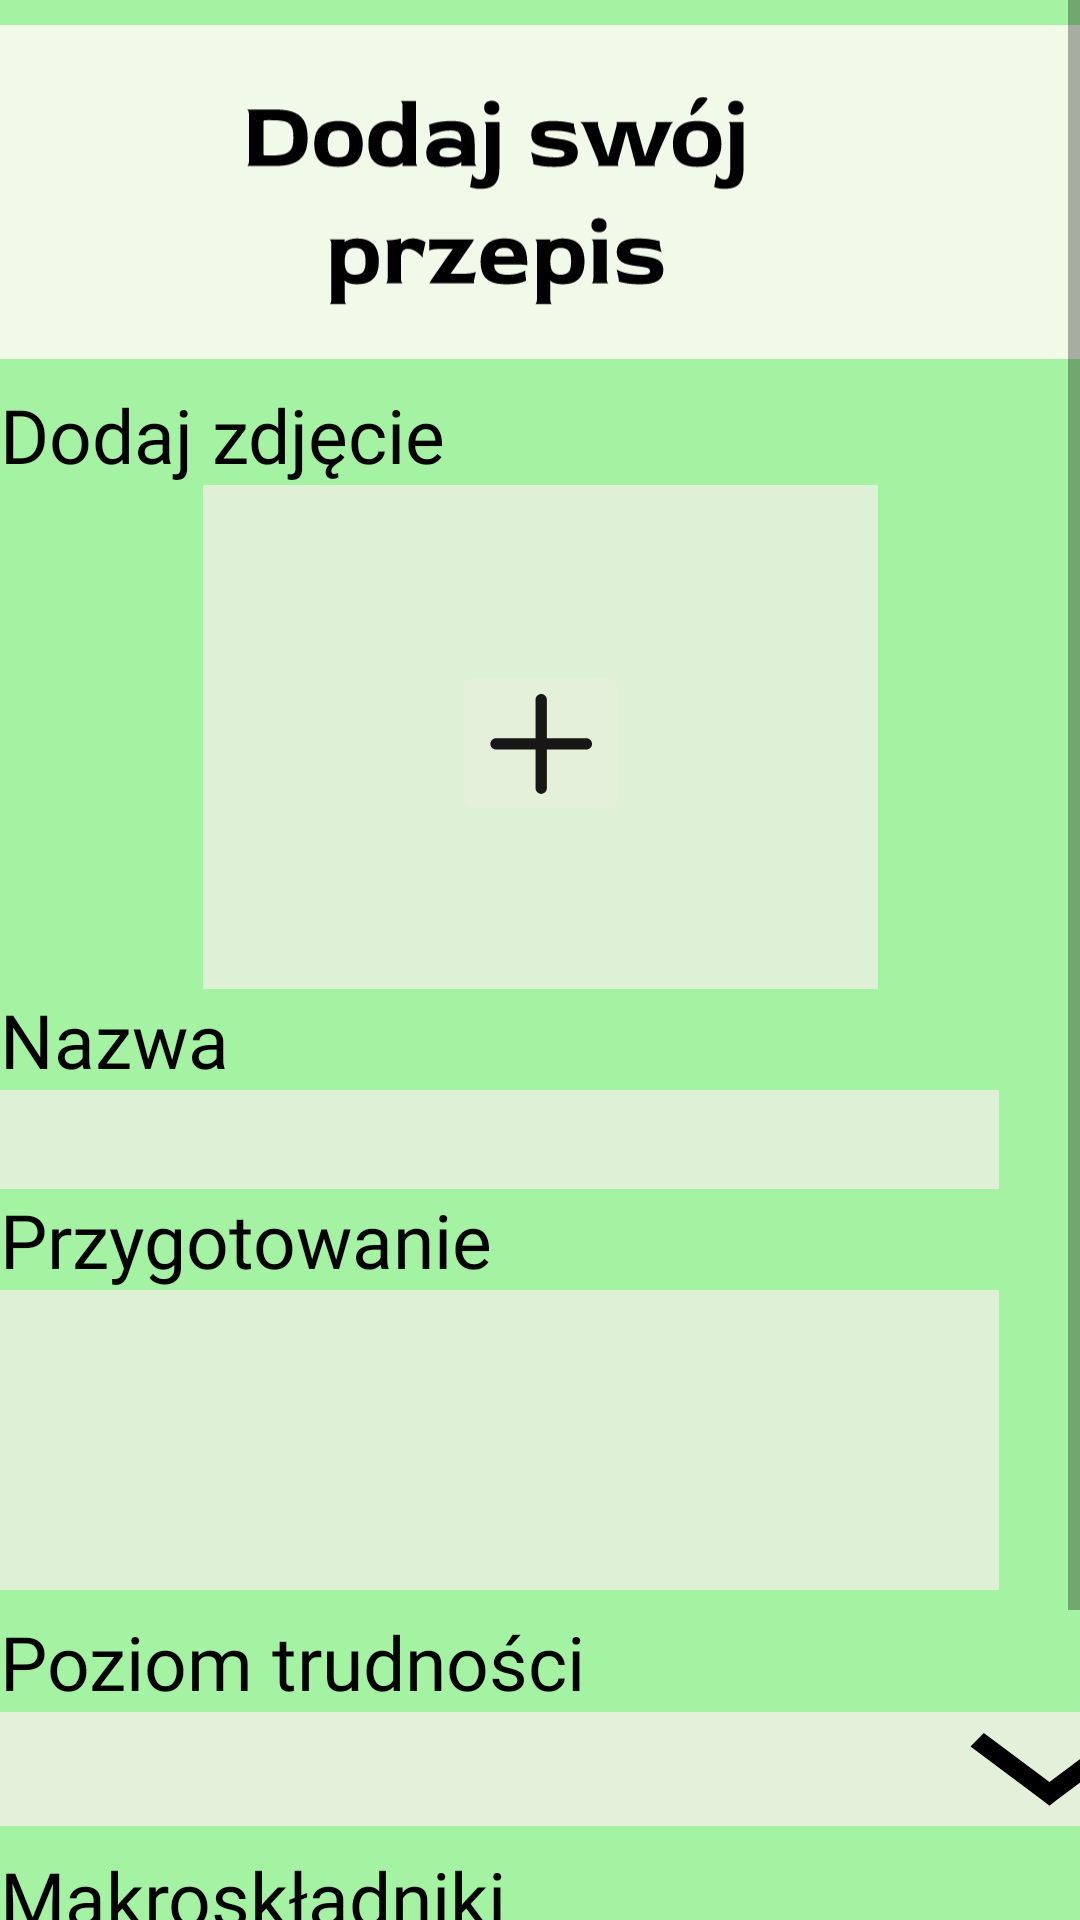

Produce the Android XML layout that renders to this screen, including the resource entries it uses.
<!-- AndroidManifest.xml: application theme SSTheme -->
<!-- res/layout/fragment_add_recipe.xml -->
<?xml version="1.0" encoding="utf-8"?>
<LinearLayout xmlns:android="http://schemas.android.com/apk/res/android"
    xmlns:app="http://schemas.android.com/apk/res-auto"
    xmlns:tools="http://schemas.android.com/tools"
    android:orientation="vertical"
    android:layout_width="match_parent"
    android:layout_height="match_parent"
    android:background="#A4F3A2"
    tools:context=".ui.AddRecipeFragment">

    <ScrollView
        android:layout_width="match_parent"
        android:layout_height="wrap_content">
        <LinearLayout
            android:layout_width="match_parent"
            android:layout_height="wrap_content"
            android:orientation="vertical">


    <ImageView
        android:id="@+id/dodaj_przepis"
        android:layout_width="wrap_content"
        android:layout_height="wrap_content"
        app:srcCompat="@drawable/dodaj_swoj_przepis" />

            <TextView
                android:id="@+id/dodaj_zdjecie"
                android:layout_width="wrap_content"
                android:layout_height="wrap_content"
                android:fontFamily="@font/red_rose"
                android:text="Dodaj zdjęcie"
                android:textSize="25sp"
                android:textColor="#000000"
                 />

    
    <include
        layout="@layout/add_recipe_photo"
        android:layout_width="wrap_content"
        android:layout_height="wrap_content" />

            <TextView
                android:id="@+id/nazwa"
                android:layout_width="wrap_content"
                android:layout_height="wrap_content"
                android:fontFamily="@font/red_rose"
                android:text="Nazwa"
                android:textColor="#000000"
                android:textSize="25sp" />


            <EditText

                android:id="@+id/name"
                android:layout_width="333dp"
                android:layout_height="33dp"
                android:background="@drawable/nazwa_text_edit"
                android:singleLine="true" />








    <TextView
        android:id="@+id/przygotowanie"
        android:layout_width="wrap_content"
        android:layout_height="wrap_content"
        android:fontFamily="@font/red_rose"
        android:text="Przygotowanie"
        android:textSize="25sp"
        android:textColor="#000000" />

    <EditText

        android:layout_width="333dp"
        android:layout_height="100dp"
        android:background="@drawable/przygotowanie_background"
        android:gravity="top|left"
        android:maxLines="15"
        android:minLines="5"
        android:textSize="20sp" />

    <LinearLayout
        android:layout_height="7dp"
        android:layout_width="match_parent"
        android:divider="@drawable/empty_divider"
        android:showDividers="middle" />


    <TextView
        android:id="@+id/poziom_trudnosci"
        android:layout_width="wrap_content"
        android:layout_height="wrap_content"
        android:fontFamily="@font/red_rose"
        android:text="Poziom trudności"
        android:textSize="25sp"
        android:textColor="#000000" />

    <Spinner
        android:id="@+id/spinner1"
        android:layout_width="382dp"
        android:layout_height="wrap_content"
        android:background="@drawable/spinner"
        android:spinnerMode="dropdown" />
    <LinearLayout
        android:layout_height="7dp"
        android:layout_width="match_parent"
        android:divider="@drawable/empty_divider"
        android:showDividers="middle" />

    <TextView
        android:id="@+id/makroskladniki"
        android:layout_width="wrap_content"
        android:layout_height="wrap_content"
        android:fontFamily="@font/red_rose"
        android:text="Makroskładniki"
        android:textSize="25sp"
        android:textColor="#000000" />

    <include
        layout="@layout/layout_b_w_t_kcal"
        android:layout_width="wrap_content"
        android:layout_height="wrap_content" />







            <Button
                android:id="@+id/getAll"
                android:layout_width="match_parent"
                android:layout_height="wrap_content"
                android:text="@string/getall" />




















        </LinearLayout>
    </ScrollView>


</LinearLayout>
<!-- res/layout/add_recipe_photo.xml (included above) -->
<?xml version="1.0" encoding="utf-8"?>
<androidx.constraintlayout.widget.ConstraintLayout xmlns:android="http://schemas.android.com/apk/res/android"
    xmlns:app="http://schemas.android.com/apk/res-auto"
    xmlns:tools="http://schemas.android.com/tools"
    android:layout_width="match_parent"
    android:layout_height="wrap_content">

    <ImageView
        android:id="@+id/imageView3"
        android:layout_width="wrap_content"
        android:layout_height="wrap_content"
        android:layout_marginStart="113dp"
        android:layout_marginEnd="113dp"
        app:layout_constraintBottom_toBottomOf="parent"
        app:layout_constraintEnd_toEndOf="parent"
        app:layout_constraintStart_toStartOf="parent"
        app:layout_constraintTop_toTopOf="parent"
        app:srcCompat="@drawable/wyswietl_zdjecie_background" />

    <ImageButton
        android:id="@+id/plus_button"
        android:layout_width="wrap_content"
        android:layout_height="wrap_content"
        android:backgroundTint="#E5F0DB"
        android:backgroundTintMode="src_in"
        app:layout_constraintBottom_toBottomOf="@+id/imageView3"
        app:layout_constraintEnd_toEndOf="@+id/imageView3"
        app:layout_constraintStart_toStartOf="@+id/imageView3"
        app:layout_constraintTop_toTopOf="parent"
        app:layout_constraintVertical_bias="0.518"
        app:srcCompat="@drawable/plusodzdjecia" />


</androidx.constraintlayout.widget.ConstraintLayout>
<!-- res/layout/layout_b_w_t_kcal.xml (included above) -->
<?xml version="1.0" encoding="utf-8"?>
<androidx.constraintlayout.widget.ConstraintLayout
    xmlns:android="http://schemas.android.com/apk/res/android"
    xmlns:app="http://schemas.android.com/apk/res-auto"
    xmlns:tools="http://schemas.android.com/tools"
    android:layout_width="match_parent"
    android:layout_height="match_parent">

    <EditText

        android:id="@+id/edit_w"
        android:layout_width="46dp"
        android:layout_height="35dp"
        android:layout_marginStart="16dp"
        android:layout_marginTop="8dp"
        android:background="@drawable/background_for_macro_txtview"
        android:gravity="center"
        android:singleLine="true"
        android:textSize="20sp"
        app:layout_constraintStart_toEndOf="@+id/edit_b"
        app:layout_constraintTop_toBottomOf="@+id/w_txt" />

    <EditText

        android:id="@+id/edit_kcal"
        android:layout_width="46dp"
        android:layout_height="35dp"
        android:layout_marginStart="55dp"
        android:layout_marginTop="8dp"
        android:background="@drawable/background_for_macro_txtview"
        android:gravity="center"
        android:singleLine="true"
        android:textSize="20sp"
        app:layout_constraintStart_toEndOf="@+id/edit_t"
        app:layout_constraintTop_toBottomOf="@+id/kcal_txt" />

    <EditText

        android:id="@+id/edit_t"
        android:layout_width="46dp"
        android:layout_height="35dp"
        android:layout_marginStart="16dp"
        android:layout_marginTop="8dp"
        android:background="@drawable/background_for_macro_txtview"
        android:gravity="center"
        android:singleLine="true"
        android:textSize="20sp"
        app:layout_constraintStart_toEndOf="@+id/edit_w"
        app:layout_constraintTop_toBottomOf="@+id/t_txt" />

    <ImageView
        android:id="@+id/b_txt"
        android:layout_width="wrap_content"
        android:layout_height="wrap_content"
        android:layout_marginStart="17dp"
        android:layout_marginTop="8dp"
        android:fontFamily="@font/red_rose"
        app:layout_constraintStart_toStartOf="parent"
        app:layout_constraintTop_toTopOf="parent"
        app:srcCompat="@drawable/b_letter"/>

    <ImageView
        android:id="@+id/w_txt"
        android:layout_width="wrap_content"
        android:layout_height="wrap_content"
        android:layout_marginStart="40dp"
        android:layout_marginTop="8dp"
        app:layout_constraintStart_toEndOf="@+id/b_txt"
        app:layout_constraintTop_toTopOf="parent"
        app:srcCompat="@drawable/w_letter" />

    <ImageView
        android:id="@+id/t_txt"
        android:layout_width="wrap_content"
        android:layout_height="wrap_content"
        android:layout_marginStart="40dp"
        android:layout_marginTop="8dp"
        app:layout_constraintStart_toEndOf="@+id/w_txt"
        app:layout_constraintTop_toTopOf="parent"
        app:srcCompat="@drawable/t_letter" />

    <ImageView
        android:id="@+id/kcal_txt"
        android:layout_width="wrap_content"
        android:layout_height="wrap_content"
        android:layout_marginStart="70dp"
        android:layout_marginTop="8dp"
        app:layout_constraintStart_toEndOf="@+id/t_txt"
        app:layout_constraintTop_toTopOf="parent"
        app:srcCompat="@drawable/kcal_txt" />

    <EditText

        android:id="@+id/edit_b"
        android:layout_width="46dp"
        android:layout_height="35dp"
        android:layout_marginStart="4dp"
        android:layout_marginTop="8dp"
        android:background="@drawable/background_for_macro_txtview"
        android:gravity="center"
        android:singleLine="true"
        android:textSize="20sp"
        app:layout_constraintStart_toStartOf="parent"
        app:layout_constraintTop_toBottomOf="@+id/b_txt" />

</androidx.constraintlayout.widget.ConstraintLayout>
<!-- resources referenced by this layout -->
<resources>
  <!-- drawable background_for_macro_txtview (drawable) -->
  <vector xmlns:android="http://schemas.android.com/apk/res/android"
      android:width="65dp"
      android:height="54dp"
      android:viewportWidth="65"
      android:viewportHeight="54">
    <path
        android:pathData="M20,0L45,0A20,20 0,0 1,65 20L65,34A20,20 0,0 1,45 54L20,54A20,20 0,0 1,0 34L0,20A20,20 0,0 1,20 0z"
        android:fillColor="#E5F0DB"/>
  </vector>
  <!-- drawable empty_divider (drawable) -->
  <?xml version="1.0" encoding="utf-8"?>
  <shape xmlns:android="http://schemas.android.com/apk/res/android">
  
          <size
              android:height="40dp"
              android:width="0dp"/>
  
  </shape>
  <!-- drawable nazwa_text_edit (drawable) -->
  <vector android:alpha="0.9" android:height="38dp"
      android:viewportHeight="38" android:viewportWidth="333"
      android:width="333dp" xmlns:android="http://schemas.android.com/apk/res/android">
      <path android:fillColor="#E5F0DB" android:pathData="M0,0h333v38h-333z"/>
  </vector>
  <!-- drawable plusodzdjecia (drawable) -->
  <vector android:alpha="0.9" android:height="35dp"
      android:viewportHeight="35" android:viewportWidth="35"
      android:width="35dp" xmlns:android="http://schemas.android.com/apk/res/android">
      <path android:fillColor="#000000" android:pathData="M2.675,19.4872H15.8562V32.4419C15.8562,33.4648 16.6997,34.2923 17.7396,34.2923C18.7804,34.2923 19.6223,33.464 19.6223,32.4419V19.4872H32.8035C33.8442,19.4872 34.6862,18.6589 34.6862,17.6368C34.6862,16.6148 33.8434,15.7865 32.8035,15.7865H19.6215V2.8317C19.6215,1.8089 18.7788,0.9814 17.7389,0.9814C16.6989,0.9814 15.8554,1.8097 15.8554,2.8317V15.7865H2.675C1.6351,15.7865 0.7915,16.6148 0.7915,17.6368C0.7915,18.6589 1.6351,19.4872 2.675,19.4872Z"/>
  </vector>
  <!-- drawable przygotowanie_background (drawable) -->
  <vector android:alpha="0.9" android:height="100dp"
      android:viewportHeight="218" android:viewportWidth="333"
      android:width="333dp" xmlns:android="http://schemas.android.com/apk/res/android">
      <path android:fillColor="#E5F0DB" android:pathData="M0,0h333v218h-333z"/>
  </vector>
  <!-- drawable spinner (drawable) -->
  <vector xmlns:android="http://schemas.android.com/apk/res/android"
      android:width="333dp"
      android:height="38dp"
      android:viewportWidth="333"
      android:viewportHeight="38">
    <path
        android:pathData="M0,0h333v38h-333z"
        android:fillColor="#E5F0DB"/>
    <path
        android:pathData="M304.938,31.219L306.875,29.531L327.875,11.531L324,7L304.938,23.344L285.875,7L282,11.531L303,29.531L304.938,31.219Z"
        android:fillColor="#000000"/>
  </vector>
  <!-- drawable wyswietl_zdjecie_background (drawable) -->
  <vector xmlns:android="http://schemas.android.com/apk/res/android"
      android:alpha="0.9"
      android:width="225dp"
      android:height="168dp"
      android:viewportWidth="225"
      android:viewportHeight="168">
    <path
        android:pathData="M0,0h225v168h-225z"
        android:fillColor="#E5F0DB"/>
  </vector>
  <style name="SSTheme" parent="Theme.MaterialComponents.DayNight.NoActionBar">
          <item name="android:statusBarColor" tools:targetApi="lollipop">@color/brandColor</item>
      </style>
  <color name="brandColor">#0F6A0D</color>
</resources>
